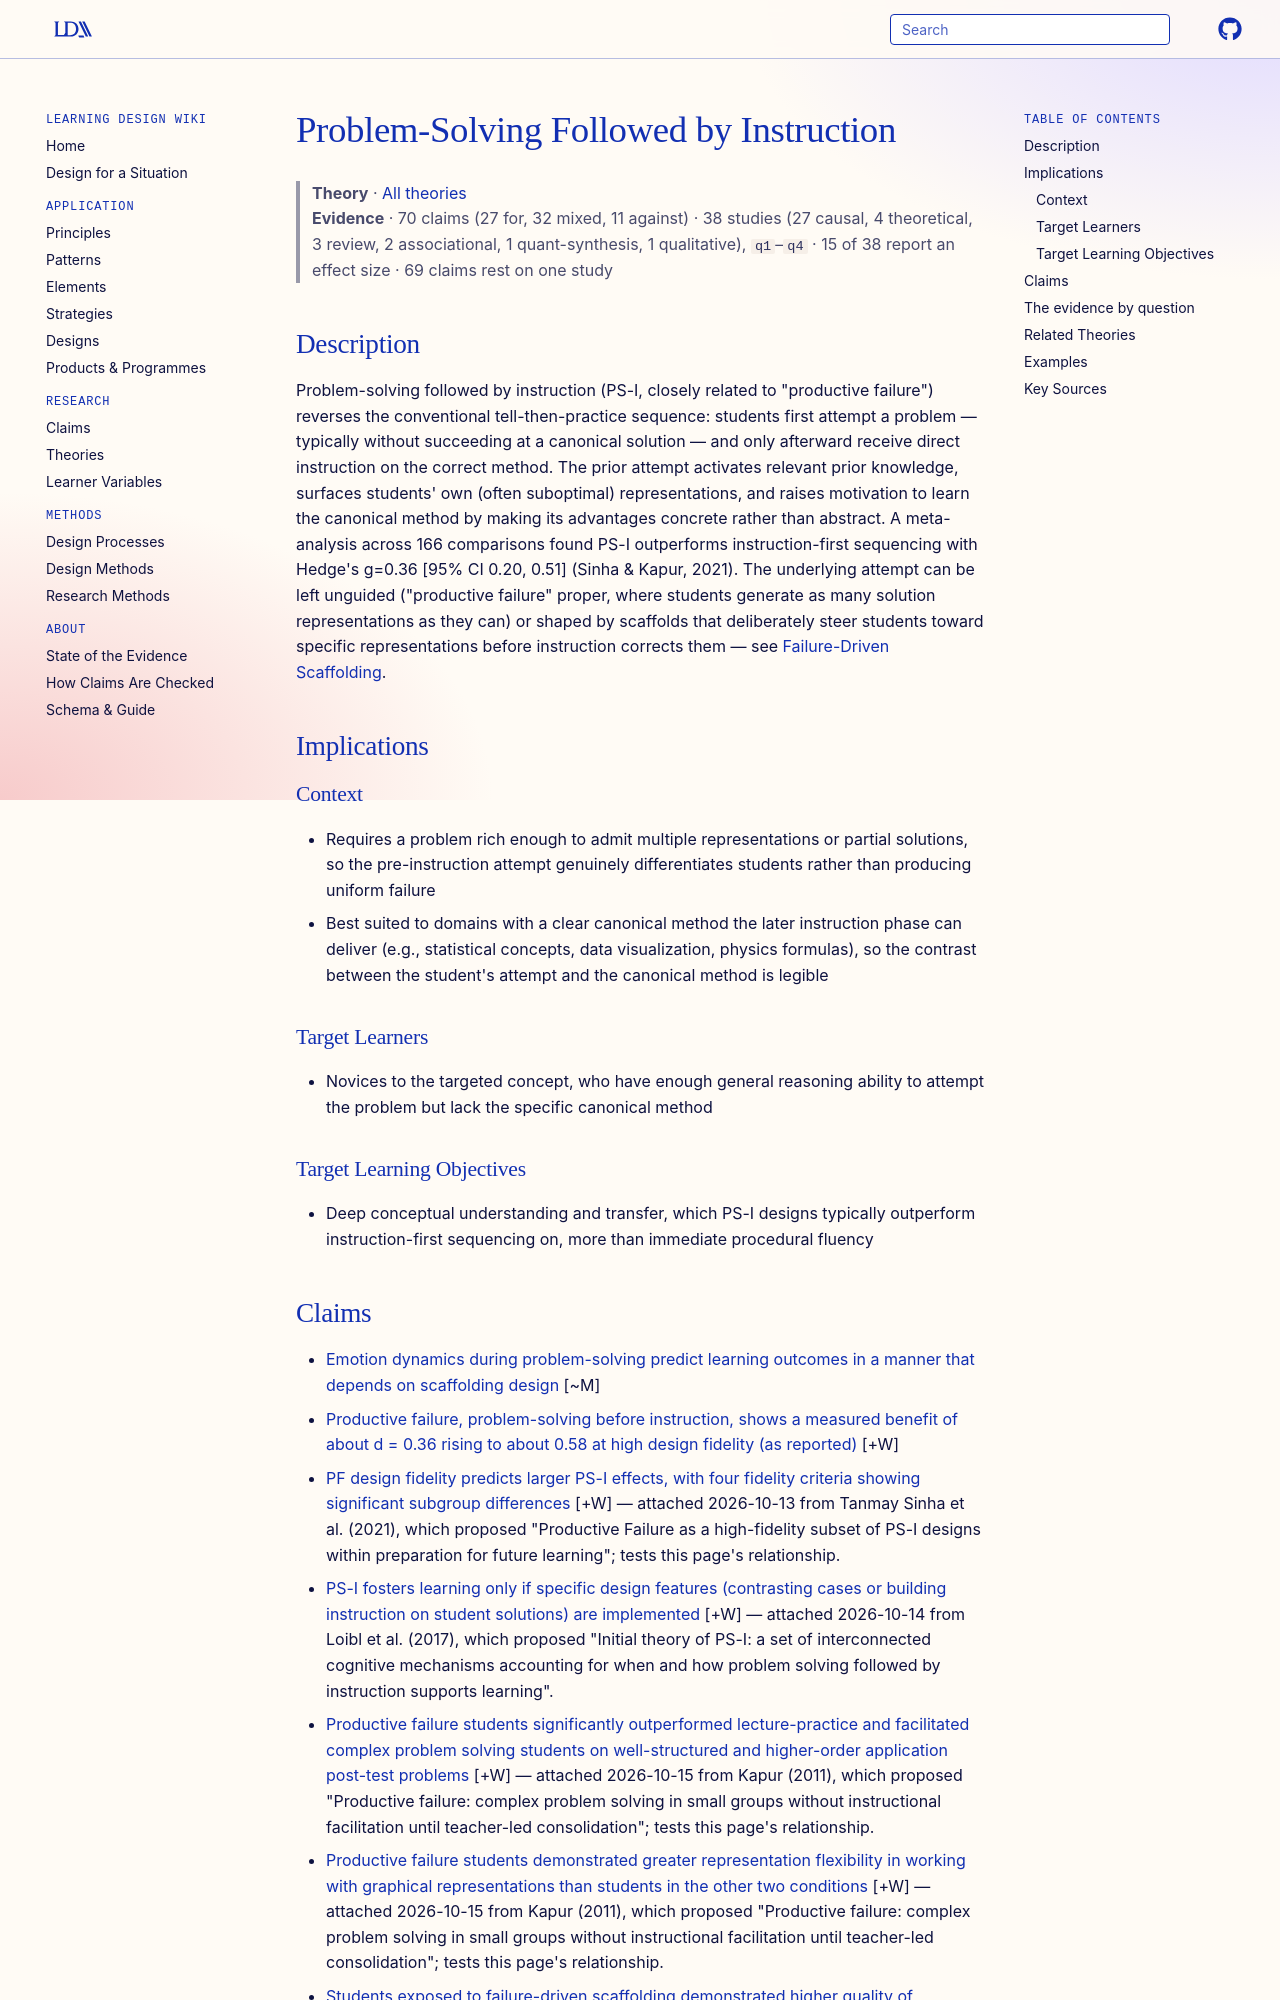

repository: Learning-Design-Alliance/learning-wiki · page: theories/problem-solving-followed-by-instruction/index.html · generator: mkdocs

---
type: theory
title: Problem-Solving Followed by Instruction
description: Students attempt a problem before receiving instruction on the canonical solution, so that the attempt activates prior knowledge and exposes knowledge gaps that make the later instruction more effective than instruction delivered first.
canonical: true
status: review
generated:
  by: claude/unspecified
  at: 2026-08-29
sources:
  - id: sinha-2022
    resource: "https://doi.org/10.1080/10508406.2021.1964506"
    title: "Sinha, T. (2022). Enriching problem-solving followed by instruction with explanatory accounts of emotions. Journal of the Learning Sciences, 31(2), 151-198."
    author: "Sinha, T."
---

# Problem-Solving Followed by Instruction

> **Theory** · [All theories](index.md)
> **Evidence** · 70 claims (27 for, 32 mixed, 11 against) · 38 studies (27 causal, 4 theoretical, 3 review, 2 associational, 1 quant-synthesis, 1 qualitative), `q1`–`q4` · 15 of 38 report an effect size · 69 claims rest on one study

## Description
Problem-solving followed by instruction (PS-I, closely related to "productive failure") reverses the conventional tell-then-practice sequence: students first attempt a problem — typically without succeeding at a canonical solution — and only afterward receive direct instruction on the correct method. The prior attempt activates relevant prior knowledge, surfaces students' own (often suboptimal) representations, and raises motivation to learn the canonical method by making its advantages concrete rather than abstract. A meta-analysis across 166 comparisons found PS-I outperforms instruction-first sequencing with Hedge's g=0.36 [95% CI 0.20, 0.51] (Sinha & Kapur, 2021). The underlying attempt can be left unguided ("productive failure" proper, where students generate as many solution representations as they can) or shaped by scaffolds that deliberately steer students toward specific representations before instruction corrects them — see [Failure-Driven Scaffolding](../strategies/failure-driven-scaffolding.md).

## Implications

### Context
- Requires a problem rich enough to admit multiple representations or partial solutions, so the pre-instruction attempt genuinely differentiates students rather than producing uniform failure
- Best suited to domains with a clear canonical method the later instruction phase can deliver (e.g., statistical concepts, data visualization, physics formulas), so the contrast between the student's attempt and the canonical method is legible

### Target Learners
- Novices to the targeted concept, who have enough general reasoning ability to attempt the problem but lack the specific canonical method

### Target Learning Objectives
- Deep conceptual understanding and transfer, which PS-I designs typically outperform instruction-first sequencing on, more than immediate procedural fluency
